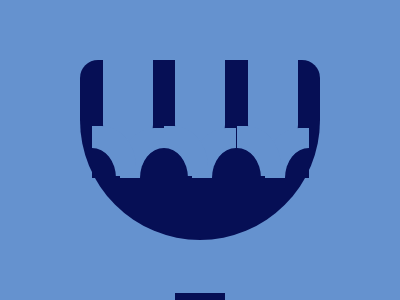

Recreate this image using only HTML and CSS.

<div>
    <div class="body">
        <div class="teeth"></div>
        <div class="teeth"></div>
        <div class="teeth"></div>
    </div>
    <div class="handle"></div>
</div>
<style>
    * {
        margin: 0;
        padding: 0;
        box-sizing: border-box; }

  div {
    height: 100%;
    width: auto;
    background: #6592CF;
    display: flex;
    flex-direction: column;
    justify-content: center;
    align-items: center;
  }

  .body{
    height: 60%;
    width: 60%;
    background: #060F55;
    border-radius: 30px 30px 200px 200px;
    display: flex;
    justify-content: space-evenly;
    flex-direction: row;
    align-items: baseline;
  }
  .handle{
    background: #060F55;
    width: 50px;
    height: 25%;
    position: absolute;
    margin-top: 90%;
  }
  .teeth{
    background: #6592CF;    
    height: 50%;
    width: 50px;
    border-radius: 0 0 100px 100px;    
  }
  .teeth::after{
    background: #060F55;
    content: '';
    width: 24px;
    height: 30px;
    position: absolute;
    top: 148;
    margin-right: 12%;
    box-shadow: 10px -12px 0 10px #6592CF;
    border-top-right-radius: 100%; 
  }
  .teeth::before{
    background: #060F55;    
    content: '';
    width: 24px;
    height: 30px;
    position: absolute;
    top: 148;
    margin-left: 12%;
    box-shadow: -10px -10px 0 10px #6592CF;
    border-top-left-radius: 100%; 
  }





</style>